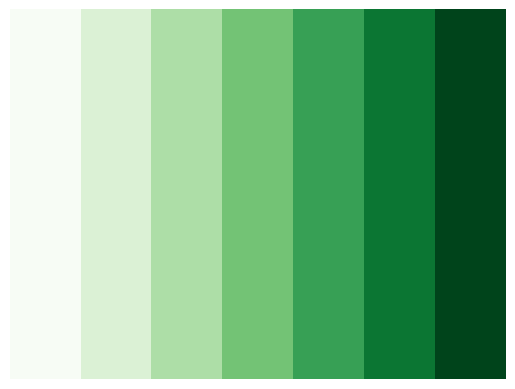
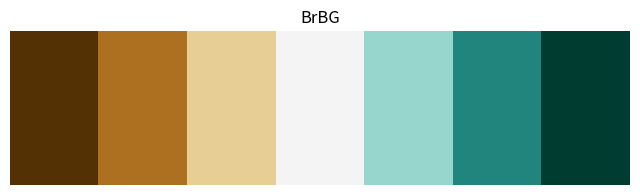
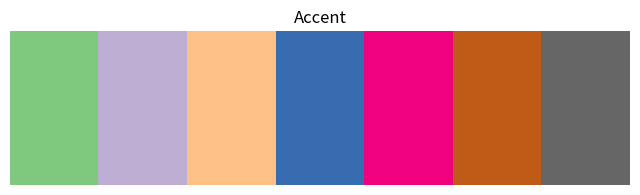
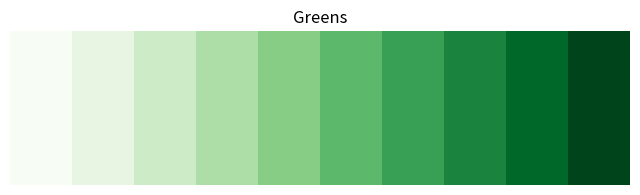
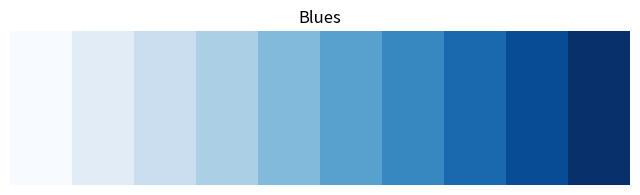
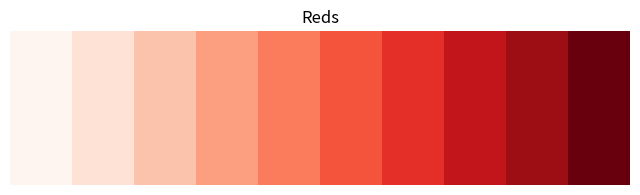
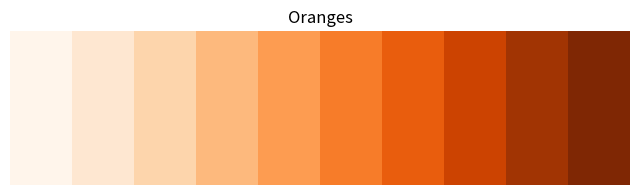
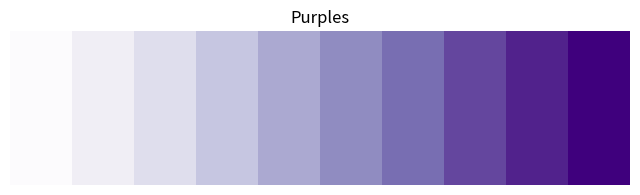
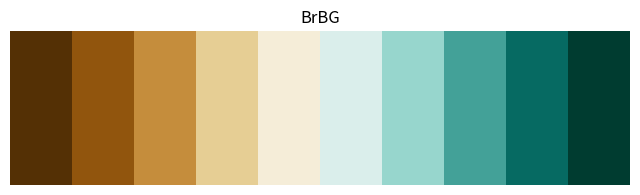
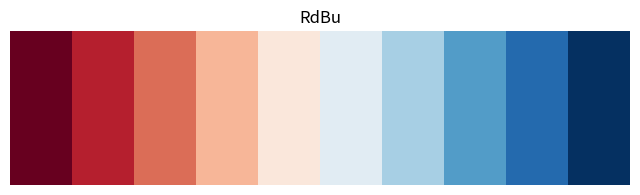
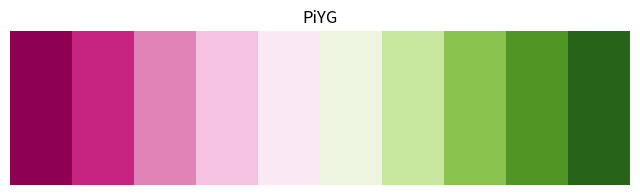
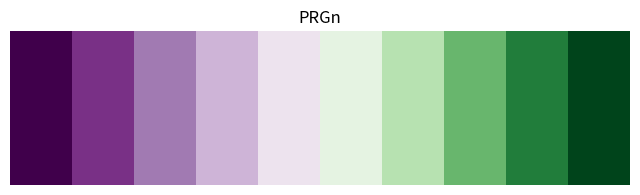
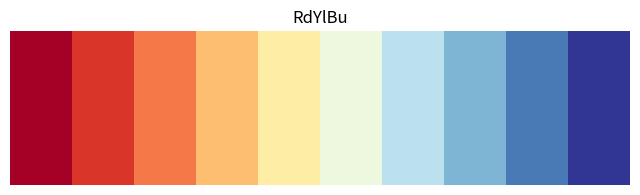
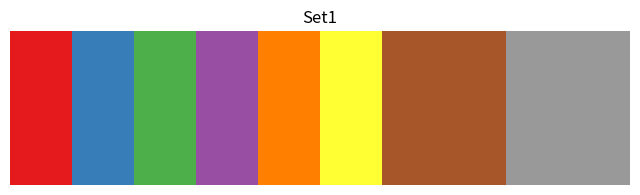
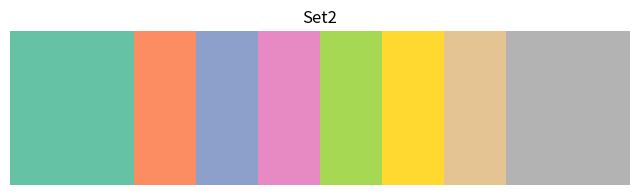
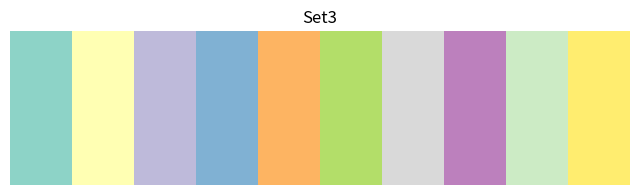

Python code for these plots, in order:
# Translated from <R script> by r2py v0.3.0
# Model: openrouter:google/gemma-4-31b-it  ScriptMap entities: 25

# r2py:data_shim:begin
# import json as _r2py_shim_json
# from pathlib import Path as _r2py_shim_Path
# if '__file__' not in globals(): __file__ = 'work/heldout/outputs/full/rep1/RColorBrewer__rd_example__ColorBrewer_Rd.py'
# _r2py_shim_data = _r2py_shim_json.loads((_r2py_shim_Path(__file__).parent / 'RColorBrewer__rd_example__ColorBrewer_Rd.r2py_data.json').read_text(encoding='utf-8'))
# for _r2py_shim_n in ['brewer.pal.info']:
#     if _r2py_shim_n in _r2py_shim_data:
#         globals()[_r2py_shim_n] = _r2py_shim_data[_r2py_shim_n]
# r2py:data_shim:end

import pandas as pd
import numpy as np
import matplotlib.pyplot as plt
from matplotlib import colors

# RColorBrewer equivalent in Python is usually handled via matplotlib colormaps
# 'Greens' is a built-in sequential map
# r2py:entity:mypalette
mypalette = plt.get_cmap('Greens')(np.linspace(0, 1, 7))

# image(1:7,1,as.matrix(1:7),col=mypalette,...)
# r2py:entity:image
fig, ax = plt.subplots()
ax.imshow([np.arange(1, 8)], aspect='auto', cmap=colors.ListedColormap(mypalette))
ax.set_xlabel("Greens (sequential)")
ax.set_ylabel("")
ax.set_xticks([])
ax.set_yticks([])
ax.axis('off')
plt.show()

# display.brewer.pal(7,"BrBG")
# r2py:entity:display.brewer.pal
def display_brewer_pal(n, name):
    cmap = plt.get_cmap(name)
    colors_list = cmap(np.linspace(0, 1, n))
    fig, ax = plt.subplots(figsize=(8, 2))
    ax.imshow([colors_list], aspect='auto')
    ax.set_axis_off()
    plt.title(name)
    plt.show()

display_brewer_pal(7, "BrBG")
# r2py:entity:display.brewer.pal_1
display_brewer_pal(7, "Accent")

# display.brewer.all(n=10, exact.n=FALSE) 
# Matplotlib doesn't have a direct "all" display; we simulate by iterating available cmaps
# r2py:entity:display.brewer.all
def display_brewer_all(n=None, type=None, exact_n=False, colorblindFriendly=False):
    # Mapping of RColorBrewer names to Matplotlib names
    all_maps = {
        "seq": ["Greens", "Blues", "Reds", "Oranges", "Purples"],
        "div": ["BrBG", "RdBu", "PiYG", "PRGn", "RdYlBu"],
        "qual": ["Set1", "Set2", "Set3", "Paired", "Accent"]
    }
    
    targets = []
    if type == "div": targets = all_maps["div"]
    elif type == "seq": targets = all_maps["seq"]
    elif type == "qual": targets = all_maps["qual"]
    else: targets = all_maps["seq"] + all_maps["div"] + all_maps["qual"]
    
    for name in targets:
        display_brewer_pal(n if n else 8, name)

display_brewer_all(n=10)
# r2py:entity:display.brewer.all_1
display_brewer_all(n=10)
# r2py:entity:display.brewer.all_2
display_brewer_all()
# r2py:entity:display.brewer.all_3
display_brewer_all(type="div")
# r2py:entity:display.brewer.all_4
display_brewer_all(type="seq")
# r2py:entity:display.brewer.all_5
display_brewer_all(type="qual")
# r2py:entity:display.brewer.all_6
display_brewer_all(n=5, type="div", exact_n=True)
# r2py:entity:display.brewer.all_7
display_brewer_all(colorblindFriendly=True)

# brewer.pal.info representation
# r2py:entity:brewer.pal.info
brewer_pal_info = pd.DataFrame({
    "Blues": {"maxcolors": 9, "type": "seq"},
    "Greens": {"maxcolors": 9, "type": "seq"},
    "BrBG": {"maxcolors": 11, "type": "div"},
    "Accent": {"maxcolors": 8, "type": "qual"}
}).T

print(brewer_pal_info)
print(brewer_pal_info.loc["Blues"])
print(brewer_pal_info.loc["Blues", "maxcolors"])
